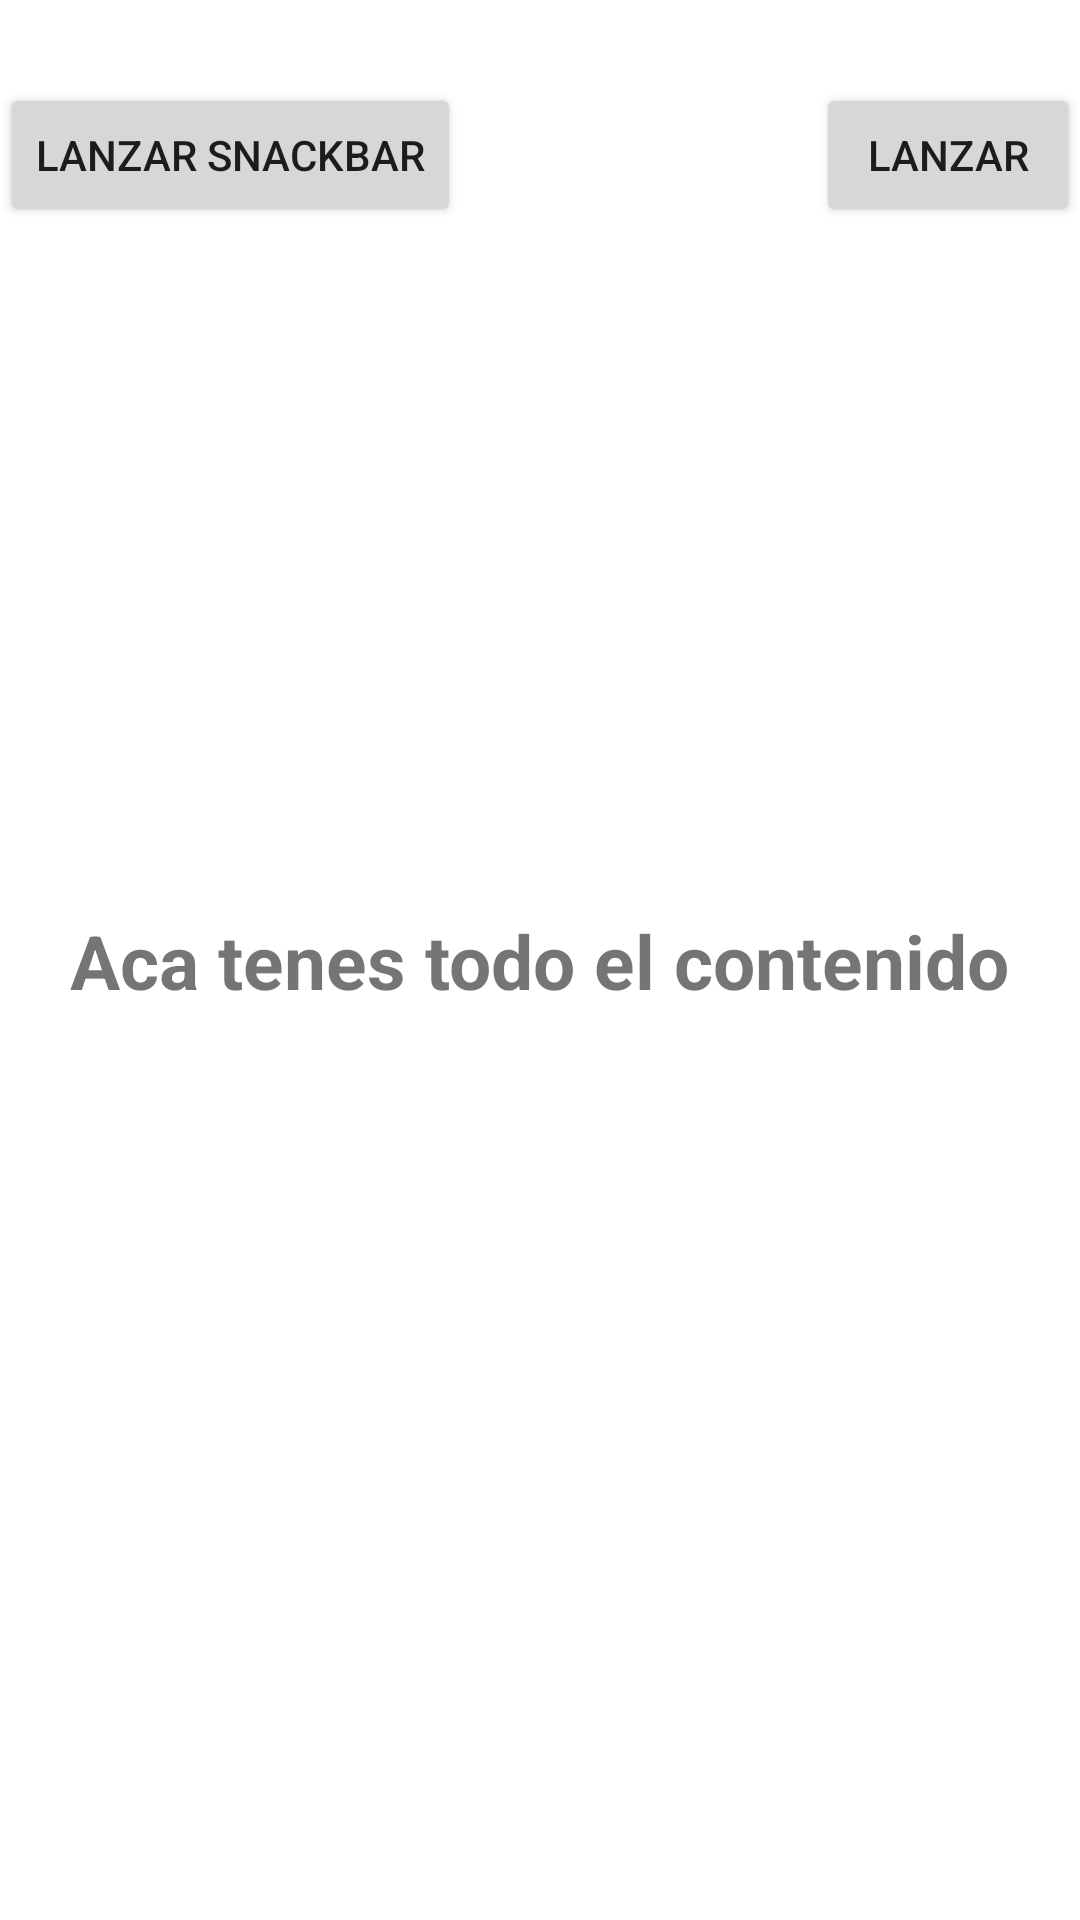

Produce the Android XML layout that renders to this screen, including the resource entries it uses.
<!-- AndroidManifest.xml: application theme Theme.EducacionITNavigationView -->
<!-- res/layout/fragment_home.xml -->
<?xml version="1.0" encoding="utf-8"?>
<androidx.constraintlayout.widget.ConstraintLayout xmlns:android="http://schemas.android.com/apk/res/android"
    xmlns:tools="http://schemas.android.com/tools"
    android:layout_width="match_parent"
    android:layout_height="match_parent"
    xmlns:app="http://schemas.android.com/apk/res-auto"
    tools:context=".HomeFragment">

    <TextView
        android:id="@+id/textView"
        android:layout_width="wrap_content"
        android:layout_height="wrap_content"
        android:text="Aca tenes todo el contenido"
        android:textSize="25sp"
        android:textStyle="bold"
        app:layout_constraintBottom_toBottomOf="parent"
        app:layout_constraintEnd_toEndOf="parent"
        app:layout_constraintStart_toStartOf="parent"
        app:layout_constraintTop_toTopOf="parent" />

    <Button
        android:layout_marginBottom="200dp"
        android:id="@+id/lanzar_snackbar"
        android:layout_width="wrap_content"
        android:layout_height="wrap_content"
        android:text="lanzar snackbar"
        app:layout_constraintBottom_toTopOf="@+id/textView"
        app:layout_constraintStart_toStartOf="parent"
        app:layout_constraintTop_toTopOf="parent" />

    <Button
        android:layout_marginBottom="200dp"
        android:id="@+id/lanzar"
        android:layout_width="wrap_content"
        android:layout_height="wrap_content"
        android:text="lanzar"
        app:layout_constraintBottom_toTopOf="@+id/textView"
        app:layout_constraintEnd_toEndOf="parent"
        app:layout_constraintTop_toTopOf="parent" />

    <androidx.coordinatorlayout.widget.CoordinatorLayout
        android:layout_width="match_parent"
        android:layout_height="wrap_content"
        app:layout_constraintStart_toStartOf="parent"
        app:layout_constraintTop_toTopOf="parent"
        android:layout_marginTop="200dp"
        android:id="@+id/coordinator_for_snackbar"

        />

</androidx.constraintlayout.widget.ConstraintLayout>
<!-- resources referenced by this layout -->
<resources>
  <style name="Theme.EducacionITNavigationView" parent="Theme.MaterialComponents.DayNight.DarkActionBar">
          
          <item name="colorPrimary">@color/purple_500</item>
          <item name="colorPrimaryVariant">@color/purple_700</item>
          <item name="colorOnPrimary">@color/white</item>
          
          <item name="colorSecondary">@color/teal_200</item>
          <item name="colorSecondaryVariant">@color/teal_700</item>
          <item name="colorOnSecondary">@color/black</item>
          
          <item name="android:statusBarColor" tools:targetApi="l">?attr/colorPrimaryVariant</item>
          
      </style>
  <!-- not gathered from this repository: default colours our renderer supplied (Android Studio template values) -->
  <color name="purple_500">#FF6200EE</color>
  <color name="purple_700">#FF3700B3</color>
  <color name="teal_200">#FF03DAC5</color>
  <color name="teal_700">#FF018786</color>
  <color name="black">#FF000000</color>
  <color name="white">#FFFFFFFF</color>
</resources>
